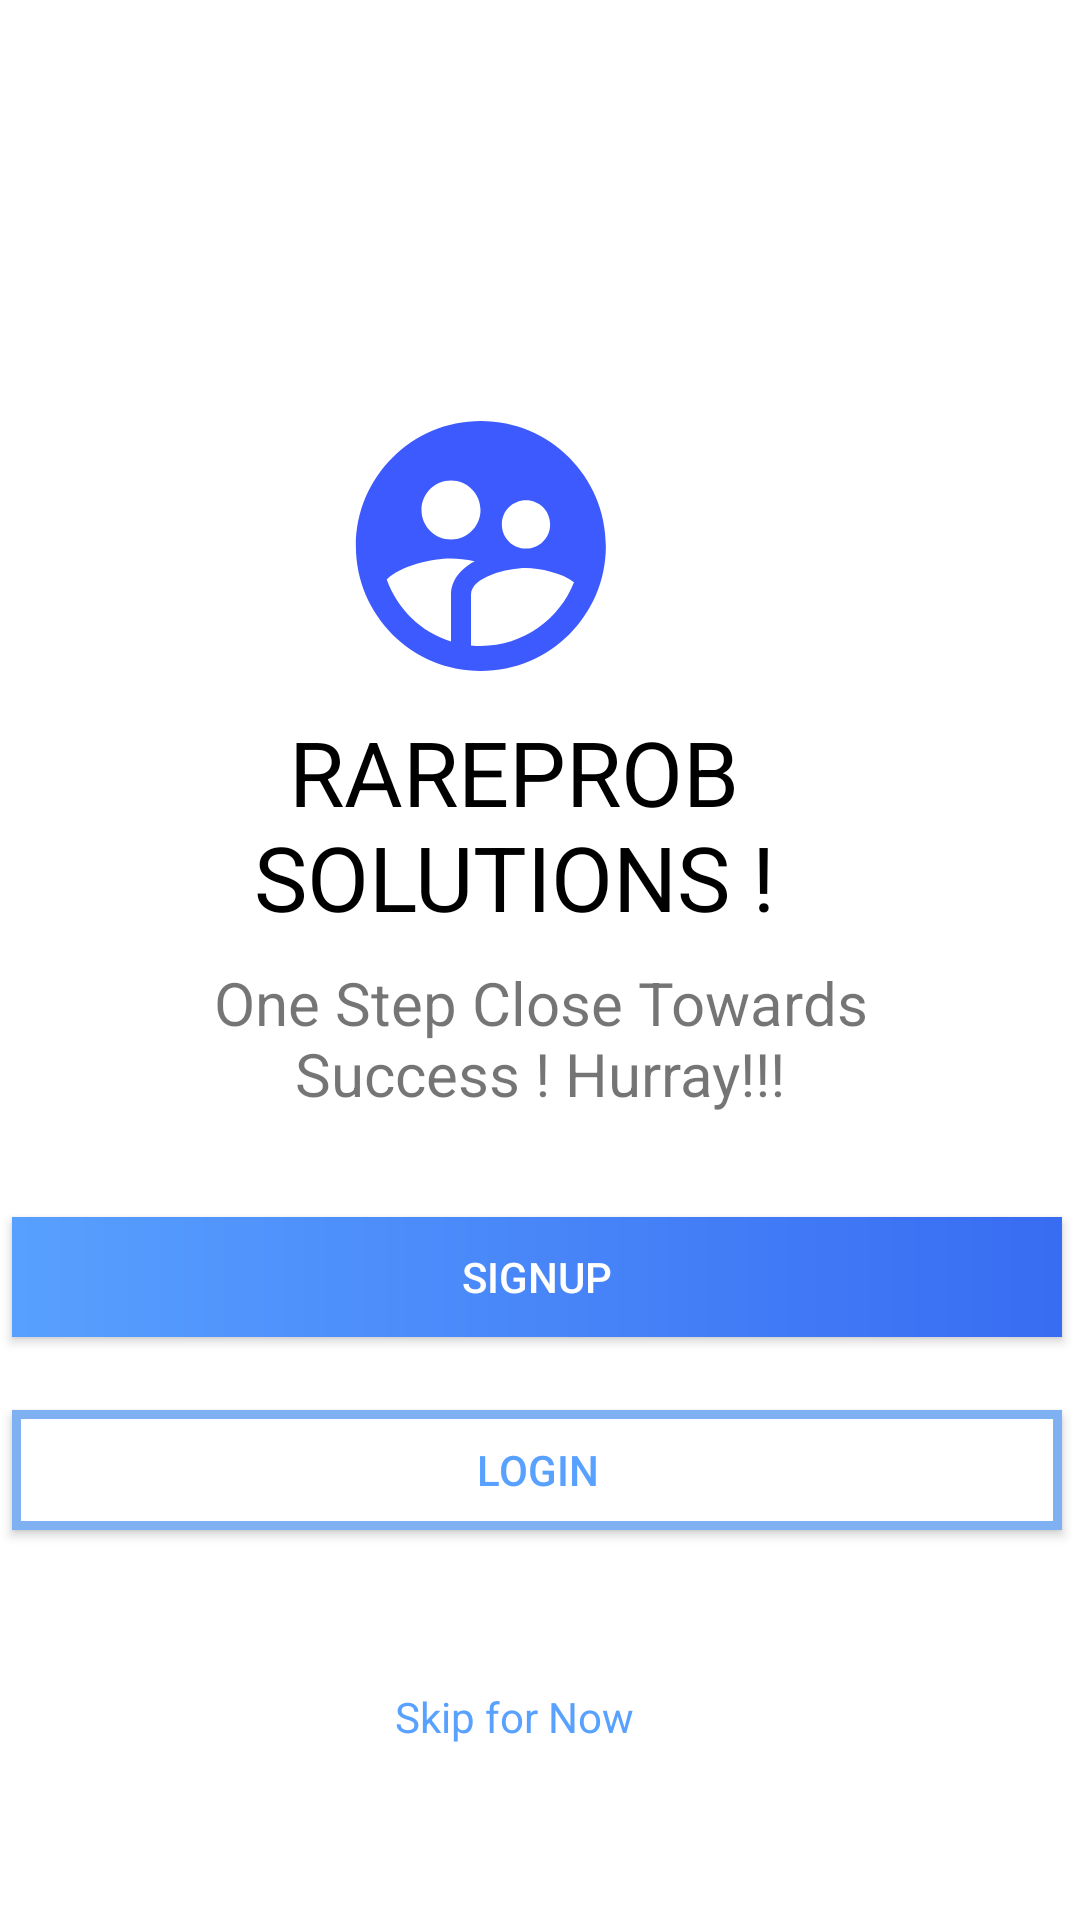

The Android layout XML behind this screen, and the referenced resources:
<!-- AndroidManifest.xml: application theme Theme.MultiActivity -->
<!-- res/layout/activity_main.xml -->
<?xml version="1.0" encoding="utf-8"?>
<androidx.constraintlayout.widget.ConstraintLayout xmlns:android="http://schemas.android.com/apk/res/android"
    xmlns:app="http://schemas.android.com/apk/res-auto"
    xmlns:tools="http://schemas.android.com/tools"
    android:layout_width="match_parent"
    android:layout_height="match_parent"
    android:background="@color/white"
    tools:context=".MainActivity">

    <TextView
        android:id="@+id/textView"
        android:layout_width="200dp"
        android:layout_height="wrap_content"
        android:text="@string/company"
        android:gravity="center"
        android:textSize="30dp"
        android:textColor="@color/black"
        android:textAllCaps="true"
        app:layout_constraintBottom_toTopOf="@+id/textView3"
        app:layout_constraintEnd_toEndOf="parent"
        app:layout_constraintHorizontal_bias="0.445"
        app:layout_constraintLeft_toLeftOf="parent"
        app:layout_constraintRight_toRightOf="parent"
        app:layout_constraintStart_toStartOf="parent"
        app:layout_constraintTop_toBottomOf="@+id/imageView2"
        app:layout_constraintVertical_bias="0.43" />

    <ImageView
        android:id="@+id/imageView2"
        android:layout_width="100dp"
        android:layout_height="100dp"
        android:layout_marginTop="132dp"

        app:layout_constraintEnd_toEndOf="parent"
        app:layout_constraintHorizontal_bias="0.424"
        app:layout_constraintStart_toStartOf="parent"
        app:layout_constraintTop_toTopOf="parent"
        android:src="@drawable/profile" />

    <TextView
        android:id="@+id/textView3"
        android:layout_width="250dp"
        android:layout_height="55dp"
        android:text="@string/tagline"
        app:layout_constraintBottom_toTopOf="@+id/button2"
        app:layout_constraintTop_toBottomOf="@+id/imageView2"
        app:layout_constraintLeft_toLeftOf="parent"
        app:layout_constraintRight_toRightOf="parent"
        android:gravity="center"
        android:textSize="20dp"
        app:layout_constraintVertical_bias="0.474"
        tools:layout_editor_absoluteX="124dp"
        tools:ignore="MissingConstraints" />

    <Button
        android:id="@+id/button"
        android:layout_width="350dp"
        android:layout_height="40dp"
        android:text="Signup"
        android:background="@drawable/logingrad"
        android:textColor="@color/white"
        app:layout_constraintBottom_toTopOf="@+id/button2"
        app:layout_constraintEnd_toEndOf="parent"
        app:layout_constraintHorizontal_bias="0.402"
        app:layout_constraintStart_toStartOf="parent"
        app:layout_constraintTop_toBottomOf="@+id/textView3"
        app:layout_constraintVertical_bias="0.569" />

    <Button
        android:id="@+id/button2"
        android:layout_width="350dp"
        android:layout_height="40dp"
        android:text="Login"
        android:background="@drawable/login_white"
        android:textColor="@drawable/text_color_blue"
        app:layout_constraintBottom_toBottomOf="parent"
        app:layout_constraintEnd_toEndOf="parent"
        app:layout_constraintHorizontal_bias="0.389"
        app:layout_constraintStart_toStartOf="parent"
        app:layout_constraintTop_toBottomOf="@+id/imageView2"
        app:layout_constraintVertical_bias="0.647" />

    <TextView
        android:id="@+id/textView4"
        android:layout_width="200dp"
        android:layout_height="wrap_content"
        android:gravity="center"
        android:text="Skip for Now"
        android:textColor="@drawable/text_color_blue"
        app:layout_constraintBottom_toBottomOf="parent"
        app:layout_constraintEnd_toEndOf="parent"
        app:layout_constraintHorizontal_bias="0.445"
        app:layout_constraintLeft_toLeftOf="parent"
        app:layout_constraintRight_toRightOf="parent"
        app:layout_constraintStart_toStartOf="parent"
        app:layout_constraintTop_toBottomOf="@+id/button2"
        app:layout_constraintVertical_bias="0.473" />


</androidx.constraintlayout.widget.ConstraintLayout>
<!-- resources referenced by this layout -->
<resources>
  <color name="black">#FF000000</color>
  <color name="white">#FFFFFFFF</color>
  <!-- drawable login_white (drawable) -->
  <?xml version="1.0" encoding="utf-8"?>
  <shape android:shape="rectangle"
      xmlns:android="http://schemas.android.com/apk/res/android" >
      <stroke android:width="3dp" android:color="#7fb0f1" />
      <solid android:color="#ffffff"/>
  </shape>
  <!-- drawable logingrad (drawable) -->
  <?xml version="1.0" encoding="utf-8"?>
  <shape android:shape="rectangle"
      xmlns:android="http://schemas.android.com/apk/res/android">
      <gradient android:startColor="#58a0ff"
          android:endColor="#386cf2"
          android:angle="0">
  
      </gradient>
  </shape>
  <!-- drawable profile (drawable) -->
  <?xml version="1.0" encoding="UTF-8" standalone="no"?>
  <vector xmlns:android="http://schemas.android.com/apk/res/android" android:height="24dp" android:tint="#3D5AFE" android:viewportHeight="24.0" android:viewportWidth="24.0" android:width="24dp">
      <path android:fillColor="@android:color/white" android:pathData="M11.99,2c-5.52,0 -10,4.48 -10,10s4.48,10 10,10 10,-4.48 10,-10 -4.48,-10 -10,-10zM15.6,8.34c1.07,0 1.93,0.86 1.93,1.93 0,1.07 -0.86,1.93 -1.93,1.93 -1.07,0 -1.93,-0.86 -1.93,-1.93 -0.01,-1.07 0.86,-1.93 1.93,-1.93zM9.6,6.76c1.3,0 2.36,1.06 2.36,2.36 0,1.3 -1.06,2.36 -2.36,2.36s-2.36,-1.06 -2.36,-2.36c0,-1.31 1.05,-2.36 2.36,-2.36zM9.6,15.89v3.75c-2.4,-0.75 -4.3,-2.6 -5.14,-4.96 1.05,-1.12 3.67,-1.69 5.14,-1.69 0.53,0 1.2,0.08 1.9,0.22 -1.64,0.87 -1.9,2.02 -1.9,2.68zM11.99,20c-0.27,0 -0.53,-0.01 -0.79,-0.04v-4.07c0,-1.42 2.94,-2.13 4.4,-2.13 1.07,0 2.92,0.39 3.84,1.15 -1.17,2.97 -4.06,5.09 -7.45,5.09z"/>
  </vector>
  <!-- drawable text_color_blue (drawable) -->
  <?xml version="1.0" encoding="utf-8"?>
  <selector xmlns:android="http://schemas.android.com/apk/res/android">
  
      <item android:color="#59a1ff"/>
  </selector>
  <string name="company">Rareprob Solutions !</string>
  <string name="tagline">One Step Close Towards Success ! Hurray!!!</string>
  <style name="Theme.MultiActivity" parent="Theme.AppCompat.DayNight.DarkActionBar">
          
          <item name="colorPrimary">@color/purple_500</item>
          <item name="colorPrimaryVariant">@color/purple_700</item>
          <item name="colorOnPrimary">@color/white</item>
          
          <item name="colorSecondary">@color/teal_200</item>
          <item name="colorSecondaryVariant">@color/teal_700</item>
          <item name="colorOnSecondary">@color/black</item>
          
          <item name="android:statusBarColor" tools:targetApi="l">?attr/colorPrimaryVariant</item>
          
      </style>
  <color name="purple_500">#FF6200EE</color>
  <color name="purple_700">#FF3700B3</color>
  <color name="teal_200">#FF03DAC5</color>
  <color name="teal_700">#FF018786</color>
</resources>
